Run: headless pygame with SDL's dummy video driver; simulated clock (each Clock.tick advances the game by its frame time, no real sleeping); random seed 0; keys injected as events and as key.get_pressed() state; no mouse input.
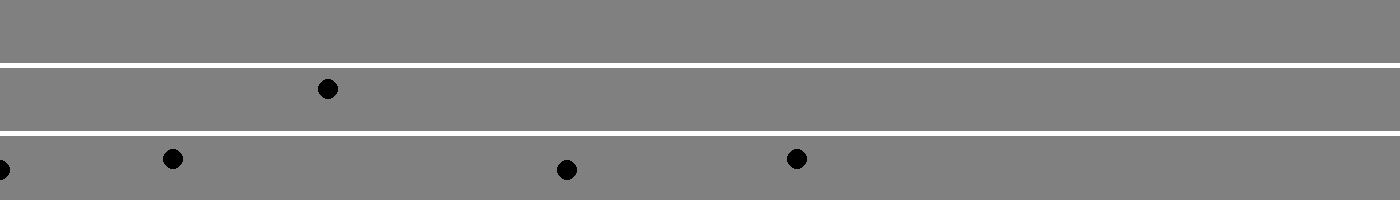
Frame 1 of 4 · flips 1–60 · no input
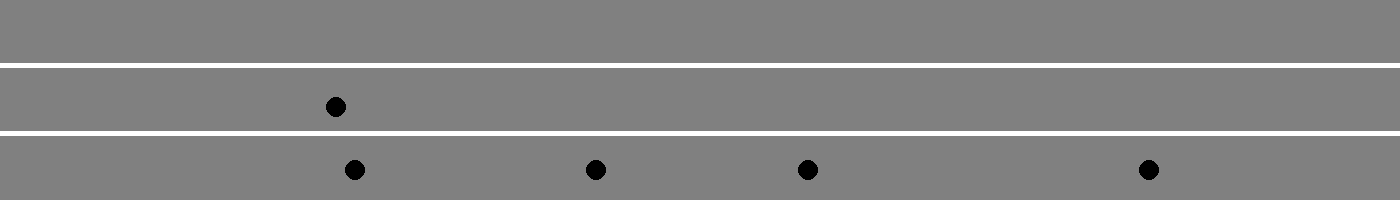
Frame 2 of 4 · flips 61–180 · tapped SPACE, RETURN · held RIGHT (→), D
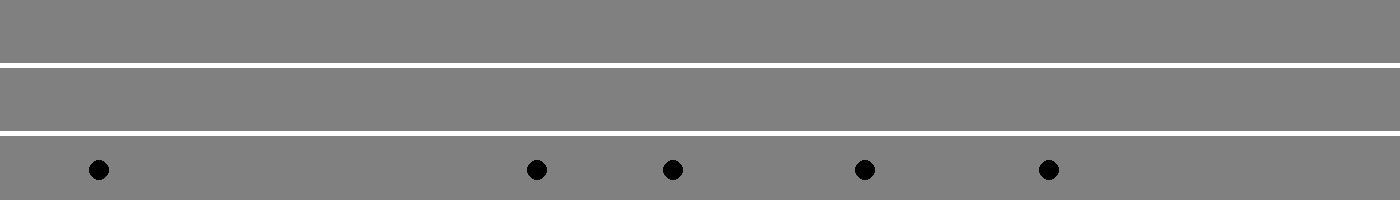
Frame 3 of 4 · flips 181–300 · held DOWN (↓), S
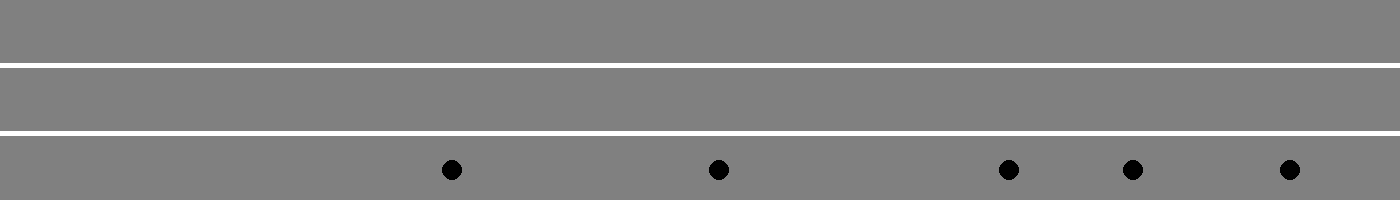
Frame 4 of 4 · flips 301–420 · held LEFT (←), A, UP (↑), W

The pygame program that drew these frames:

# traffic.py by Dyson carter

import pygame
import random
from sys import exit

pygame.init()

# Define colors
WHITE = (255, 255, 255)
BLACK = (0, 0, 0)
GRAY = (128, 128, 128)

# Define constants
width = 1400
height = 200
lane_width = 5
lane_count = 2
lane1_height = height * .15
lane2_height = height * .50
lane3_height = height * .85
lane_height = [height * .15, height * .5, height * .85]
car_radius = 10
car_count = 5

# Create window
screen = pygame.display.set_mode((width, height))
pygame.display.set_caption("Traffic Pattern Simulation")
clock = pygame.time.Clock()

# Class for cars
class Car:
    def __init__(self, lane, strategy):
        # Pick a Lane
        lane = random.randint(1,3)
        if lane == 1:
            self.y = lane1_height
        elif lane == 2:
            self.y = lane2_height
        else:
            self.y = lane3_height
            
        self.lane = lane
        self.x = random.randint(0, int(width * 1))
        self.initial_speed = random.uniform(1, 3)  # Random initial speed
        self.speed = self.initial_speed
        self.strategy = strategy()
        self.lane_change_delay = 30  # Delay in frames before another lane change is allowed
        self.lane_change_timer = 0    # Timer to track the delay
        self.lane_change_step = 1     # Step size for lane change

    def move(self):
        # Move horizontally
        self.x += self.speed
        if self.x > width:
            self.x = 0

    def draw(self):
        pygame.draw.circle(screen, BLACK, (int(self.x), int(self.y)), car_radius)

    # Checks if car will hit the car in front of it
    def will_collide(self, other_car):
        if self.speed <= other_car.speed:
            return False
        if self.lane != other_car.lane:
            return False

        # Calculate distance considering looping
        if self.x <= other_car.x:
            distance = other_car.x - self.x
        else:
            distance = width - self.x + other_car.x

        if distance <= 100:
            return True
        return False

    
    # Checks to see if lane change can commence
    # Returns true if it is ok, returns false if the other car is there
    def check_left_mirror(self, other_car):
        if other_car.lane != (self.lane - 1):
            return True

        # Calculate distance considering screen looping
        if self.x <= other_car.x:
            distance_x = other_car.x - self.x
        else:
            distance_x = width - self.x + other_car.x

        if self.y <= other_car.y:
            distance_y = other_car.y - self.y
        else:
            distance_y = height - self.y + other_car.y

        if distance_x <= 100 and distance_y <= 100:
            return False

        return True

    def check_right_mirror(self, other_car):
        if other_car.lane != (self.lane + 1):
            return True

        # Calculate distance considering screen looping
        if self.x <= other_car.x:
            distance_x = other_car.x - self.x
        else:
            distance_x = width - self.x + other_car.x

        if self.y <= other_car.y:
            distance_y = other_car.y - self.y
        else:
            distance_y = height - self.y + other_car.y

        if distance_x <= 100 and distance_y <= 100:
            return False

        return True
    
    def try_lane_change_left(self):
        if self.lane == 1 or self.lane_change_timer > 0:
            return
        target_lane = self.lane - 1
        if self.y > lane_height[target_lane - 1]:
            self.y -= self.lane_change_step
        else:
            self.lane -= 1
            self.lane_change_timer = self.lane_change_delay  # Start the delay timer

    def try_lane_change_right(self):
        if self.lane == 3 or self.lane_change_timer > 0:
            return
        target_lane = self.lane + 1
        if self.y < lane_height[target_lane - 1]:
            self.y += self.lane_change_step
        else:
            self.lane += 1
            self.lane_change_timer = self.lane_change_delay  # Start the delay timer

    def update_lane_change_timer(self):
        if self.lane_change_timer > 0:
            self.lane_change_timer -= 1

# Basic Strategy Class
# Grin and Bare it Strategy - No Changing Lanes
class BasicStrategy: 
    def run_strategy(self, car, cars):
        for other_car in cars:
            if car.will_collide(other_car) and (car != other_car):
                car.speed = other_car.speed
                break

class NiceStrategy:
    def run_strategy(self, car, cars):
        right_lane_good = True
        left_lane_good = True
        for other_car in cars:
            if not car.check_right_mirror(other_car):
                right_lane_good = False
            if not car.check_left_mirror(other_car):
                left_lane_good = False
        if right_lane_good:
            car.try_lane_change_right()

        for other_car in cars:
            if car.will_collide(other_car) and (car != other_car):
                if left_lane_good:
                    car.try_lane_change_left()
                else:
                    car.speed = other_car.speed
                break

# Function to draw lanes
def draw_lanes():
    lane_height = lane_width
    lane_offset = (height - lane_height * lane_count) // (lane_count + 1)
    for i in range(lane_count):
        lane_x = 0
        lane_y = (i + 1) * lane_offset + i * lane_height
        pygame.draw.rect(screen, WHITE, (lane_x, lane_y, width, lane_height))

# Create all cars
cars = [Car(random.randint(1, lane_count), NiceStrategy) for _ in range(car_count)]

# Main loop
running = True
while running:
    for event in pygame.event.get():
        if event.type == pygame.QUIT:
            running = False

    screen.fill(GRAY)  # Fill the screen with black color
    draw_lanes()  # Draw lanes

    # Move and draw cars
    for car in cars:
        car.move()
        car.draw()
        car.strategy.run_strategy(car, cars)
        car.update_lane_change_timer()

    pygame.display.update()
    clock.tick(60)

# Quit
pygame.quit()
exit()
